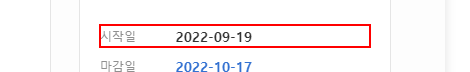
Task: 월드잡 자료 수집
Workflow: 04)자료수집

Step 1: get-text from the list item in window '공고 상세보기' (msedge.exe) (repeated 2 times)

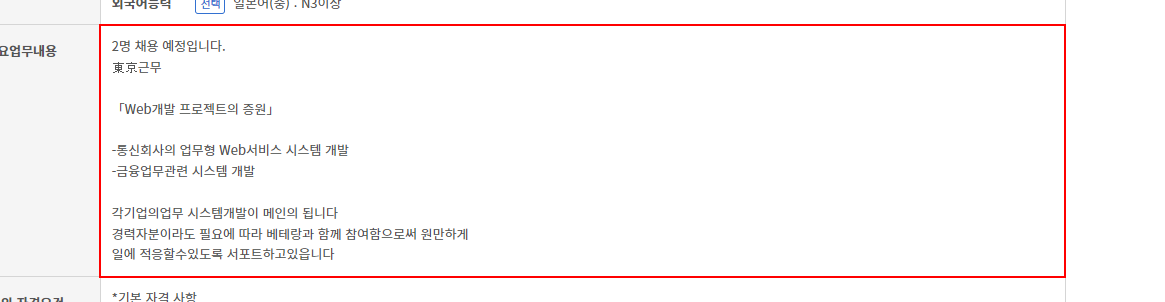
Step 3: get-text from the table cell in window '공고 상세보기' (msedge.exe) (repeated 2 times)

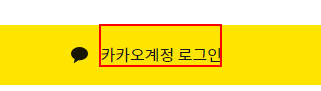
Step 5: find the element '카카오계정 로그인'

Step 6 [then]: click on the element '카카오계정 로그인' (same screen as step 5)

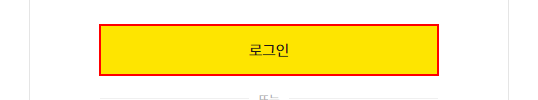
Step 7: find the button '로그인'

Step 8: type [str_카카오계정] into the label in window '카카오계정' (msedge.exe) (no picture)

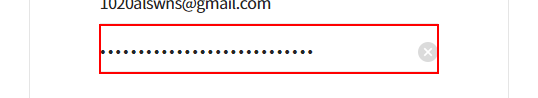
Step 9: type a value into the text box

Step 10: click on the button '로그인' (same screen as step 7)

Step 11: click on the element '카카오계정 로그인' (same screen as step 5)

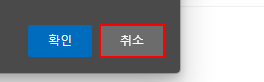
Step 12 [then]: find the push button '취소' in window '글쓰기 - 개인 - Microsoft Edge' (msedge.exe)

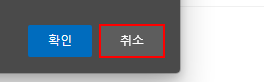
Step 13: click on the push button '취소' in window '글쓰기 - 개인 - Microsoft Edge' (msedge.exe)

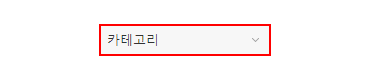
Step 14: click on the button in window '글쓰기' (msedge.exe)

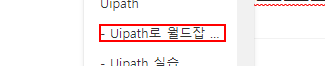
Step 15: hover over the element '- Uipath로 월드잡 자료 수집' in window '글쓰기' (msedge.exe)

Step 16: click on the element '- Uipath로 월드잡 자료 수집' in window '글쓰기' (msedge.exe) (same screen as step 15)

Step 17: type "[str_ComName+ "[k(enter)]"]" into the text box in window '글쓰기' (msedge.exe) (no picture)

Step 18: type a value into the page in window '글쓰기' (msedge.exe) (no picture) (repeated 2 times)

Step 20: type "이 글인 RPA로 작성 되었습니다.[k(enter)]" into the paragraph in window '글쓰기' (msedge.exe) (no picture)

Step 21: type a value into the page in window '글쓰기' (msedge.exe) (no picture) (repeated 2 times)

Step 23: type "공고명[k(enter)]" into the paragraph in window '글쓰기' (msedge.exe) (no picture)

Step 24: type "[str_공고명+ "[k(enter)]"]" into the paragraph in window '글쓰기' (msedge.exe) (no picture)

Step 25: type a value into the page in window '글쓰기' (msedge.exe) (no picture) (repeated 2 times)

Step 27: type "경력[k(enter)]" into the paragraph in window '글쓰기' (msedge.exe) (no picture)

Step 28: type "[str_경력+ "[k(enter)]"]" into the paragraph in window '글쓰기' (msedge.exe) (no picture)

Step 29: type a value into the page in window '글쓰기' (msedge.exe) (no picture) (repeated 2 times)

Step 31: type "[str_접수시작+ "[k(enter)]"]" into the paragraph in window '글쓰기' (msedge.exe) (no picture)

Step 32: type a value into the page in window '글쓰기' (msedge.exe) (no picture)

Step 33: type "[str_마감일+ "[k(enter)]"]" into the paragraph in window '글쓰기' (msedge.exe) (no picture)

Step 34: type a value into the page in window '글쓰기' (msedge.exe) (no picture) (repeated 2 times)

Step 36: type "주요업무[k(enter)]" into the paragraph in window '글쓰기' (msedge.exe) (no picture)

Step 37: type "[str_주요업무+ "[k(enter)]"]" into the paragraph in window '글쓰기' (msedge.exe) (no picture)

Step 38: type a value into the page in window '글쓰기' (msedge.exe) (no picture) (repeated 2 times)

Step 40: type "[str_다른자격조건+ "[k(enter)]"]" into the paragraph in window '글쓰기' (msedge.exe) (no picture)

Step 41: type a value into the page in window '글쓰기' (msedge.exe) (no picture)

Step 42: type "해당사 URL[k(enter)]" into the paragraph in window '글쓰기' (msedge.exe) (no picture)

Step 43: type [str_URL] into the paragraph in window '글쓰기' (msedge.exe) (no picture)

Step 44: click on the button 'publish-layer-btn' (no picture)

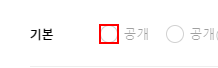
Step 45: click on the text box

Step 46: click on the button (no picture)

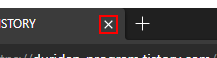
Step 47 [then]: click on the push button '탭 닫기' in window '블로그관리 | TISTORY - 개인 - Microsoft Edge' (msedge.exe)

Step 48 [else]: click on the element '카카오계정 로그인' (same screen as step 5)

Step 49 [else]: find the push button '취소' in window '글쓰기 - 개인 - Microsoft Edge' (msedge.exe) (same screen as step 12)

Step 50 [then]: click on the push button '취소' in window '글쓰기 - 개인 - Microsoft Edge' (msedge.exe) (same screen as step 13)

Step 51 [else]: click on the button in window '글쓰기' (msedge.exe) (same screen as step 14)

Step 52: hover over the element '- Uipath로 월드잡 자료 수집' in window '글쓰기' (msedge.exe) (same screen as step 15)

Step 53: click on the element '- Uipath로 월드잡 자료 수집' in window '글쓰기' (msedge.exe) (same screen as step 15)

Step 54: type "[str_ComName+ "[k(enter)]"]" into the text box in window '글쓰기' (msedge.exe) (no picture)

Step 55: type a value into the page in window '글쓰기' (msedge.exe) (no picture) (repeated 2 times)

Step 57: type "이 글인 RPA로 작성 되었습니다.[k(enter)]" into the paragraph in window '글쓰기' (msedge.exe) (no picture)

Step 58: type a value into the page in window '글쓰기' (msedge.exe) (no picture) (repeated 2 times)

Step 60: type "공고명[k(enter)]" into the paragraph in window '글쓰기' (msedge.exe) (no picture)

Step 61: type "[str_공고명+ "[k(enter)]"]" into the paragraph in window '글쓰기' (msedge.exe) (no picture)

Step 62: type a value into the page in window '글쓰기' (msedge.exe) (no picture) (repeated 2 times)

Step 64: type "경력[k(enter)]" into the paragraph in window '글쓰기' (msedge.exe) (no picture)

Step 65: type "[str_경력+ "[k(enter)]"]" into the paragraph in window '글쓰기' (msedge.exe) (no picture)

Step 66: type a value into the page in window '글쓰기' (msedge.exe) (no picture) (repeated 2 times)

Step 68: type "[str_접수시작+ "[k(enter)]"]" into the paragraph in window '글쓰기' (msedge.exe) (no picture)

Step 69: type a value into the page in window '글쓰기' (msedge.exe) (no picture)

Step 70: type "[str_마감일+ "[k(enter)]"]" into the paragraph in window '글쓰기' (msedge.exe) (no picture)

Step 71: type a value into the page in window '글쓰기' (msedge.exe) (no picture) (repeated 2 times)

Step 73: type "주요업무[k(enter)]" into the paragraph in window '글쓰기' (msedge.exe) (no picture)

Step 74: type "[str_주요업무+ "[k(enter)]"]" into the paragraph in window '글쓰기' (msedge.exe) (no picture)

Step 75: type a value into the page in window '글쓰기' (msedge.exe) (no picture) (repeated 2 times)

Step 77: type "[str_다른자격조건+ "[k(enter)]"]" into the paragraph in window '글쓰기' (msedge.exe) (no picture)

Step 78: type a value into the page in window '글쓰기' (msedge.exe) (no picture)

Step 79: type "해당사 URL[k(enter)]" into the paragraph in window '글쓰기' (msedge.exe) (no picture)

Step 80: type [str_URL] into the paragraph in window '글쓰기' (msedge.exe) (no picture)

Step 81: click on the button 'publish-layer-btn' (no picture)

Step 82: click on the text box (same screen as step 45)

Step 83: click on the button (no picture)

Step 84 [else]: click on the push button '탭 닫기' in window '블로그관리 | TISTORY - 개인 - Microsoft Edge' (msedge.exe) (same screen as step 47)